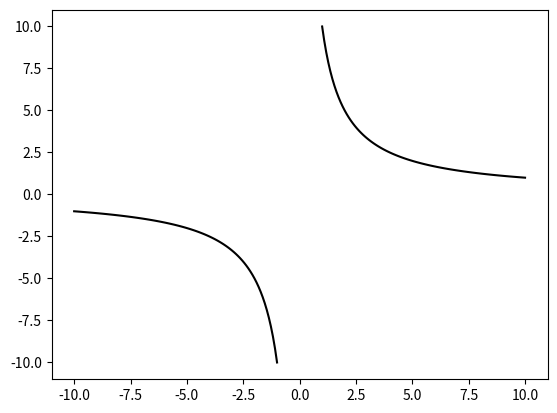

Here is the Python script that generated this plot:
import matplotlib.pyplot as plt
import numpy as np
N = 100

def hiperbola(x_min, x_max,x_min2, x_max2, N):
    x = np.linspace(x_min, x_max, N)
    k = 10
    y = k / x

    plt.plot(x, y, color='black')
    x2 = np.linspace(x_min2, x_max2, N)
    y = k / x2
    plt.plot(x2, y, color= 'black')
    # plt.axis('equal') # отключение масштабирования
    plt.savefig('task_2.png')

x_min = -10
x_max = -1
x_min2 = 1
x_max2 = 10

if __name__ == '__main__':
    hiperbola(x_min, x_max, x_min2, x_max2, N)